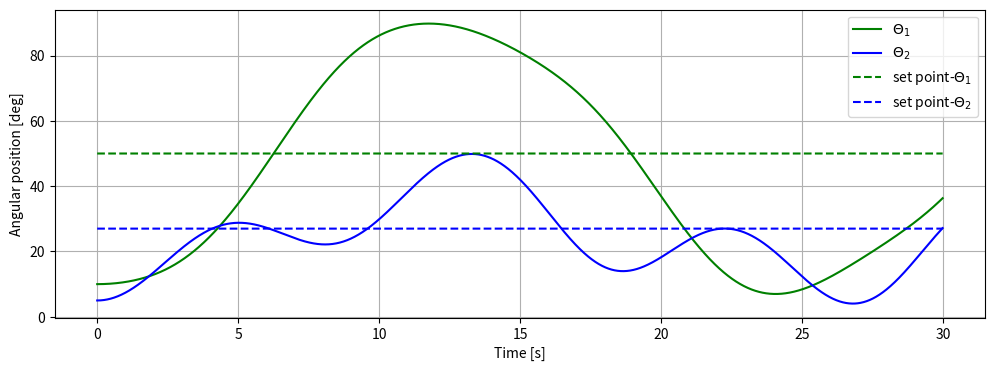

Write the Python code that produced this figure.
#!/usr/bin/env python3
import numpy as np #library for scientific computing
from matplotlib import pyplot as plt #library to plot graphs

def D_robot(m1,m2,l1,l2,lc1,lc2,Izz1,Izz2,th):
  D=np.zeros((2,2))
  t1=th[0,0]
  t2=th[1,0]
  D[0,0]=Izz1+Izz2+lc1**2*m1+l1**2*m2+2*np.cos(t2)*l1*lc2*m2+lc2**2*m2
  D[0,1]=Izz2+np.cos(t2)*l1*lc2*m2+lc2**2*m2
  D[1,0]=Izz2+np.cos(t2)*l1*lc2*m2+lc2**2*m2
  D[1,1]=Izz2+lc2**2*m2
  return D

def C_robot(m1,m2,l1,l2,lc1,lc2,Izz1,Izz2,th,dth):
  C=np.zeros((2,2))
  t1=th[0,0]
  t2=th[1,0]

  dt1=dth[0,0]
  dt2=dth[1,0]
  
  C[0,0]=-2 * np.sin(t2) * l1 * lc2 * m2 * dt2
  C[0,1]=-np.sin(t2) * l1 * lc2 * m2 * dt2
  C[1,0]= np.sin(t2) * l1 * lc2 * m2 * dt1;
  C[1,1]= 0.0

  return C

def g_robot(m1,m2,l1,l2,lc1,lc2,Izz1,Izz2,th,grav):
  gravity=np.zeros((2,1))
  
  t1=th[0,0]
  t2=th[1,0]

  gravity[0,0]=0.0
  gravity[1,0]=0.0

  return gravity

# time step for the simulation
dt=0.01

q=np.array([[10.00],[5.00]])*np.pi/180 #initial angles [rad] 
sp_q=np.array([[50.0],[27.0]])*np.pi/180 #set point [rad]
dq=np.array([[0.0],[0.0]]) #initial angular velocity [rad/s]
input=np.array([[0.0],[0.0]]) #initial control torque [Nm]

m1=1.0 #mass link 1
m2=1.0 #mass link 2

l1=1.0 #length link 1
l2=1.0 #length link 2

lc1=0.5 #distance to the center of mass link 1
lc2=0.5 #distance to the center of mass link 2

Izz1=(1.0/12.0)*(0.1*0.01+l1**2) #inertia link 1
Izz2=(1.0/12.0)*(0.1*0.01+l2**2) #inertia link 2

grav=9.81 #gravity

Jeff1=Izz1+m1*lc1**2 #effective inertia of link 1 in the motor 
Jeff2=Izz2+m2*lc2**2 #effective inertia of link 2 in the motor

K1=0.1 #voltage vs torque, motor 1
K2=0.1 #voltage vs torque, motor 2

Beff1=0.001 #angular velocity, friction gain, motor 1
Beff2=0.001 #angular velocity, friction gain, motor 2

red1=1 #reduction relation, link-motor 1 (we assume motor is connected directly to motor)
red2=1 #reduction relation, link-motor 2 (we assume motor is connected directly to motor)

#begin
KP1=2  #proportional gain, link 1
KP2=2  #proportional gain, link 2
#end

th1=[] #array to graph, theta 1
th2=[] #array to graph, theta 2

th1_sp=[] #array to graph, set point theta 1
th2_sp=[] #array to graph, set point theta 2

#simulation end time, in seconds
tf=30.0

time_list=np.arange(0.0,tf,dt)

for i in time_list:
  th1.append(q[0,0]*180/np.pi) #array to graph, theta 1 [deg]
  th2.append(q[1,0]*180/np.pi) #array to graph, theta 2 [deg]

  th1_sp.append(sp_q[0,0]*180/np.pi) #array to graph, set point theta 1 [deg]
  th2_sp.append(sp_q[1,0]*180/np.pi) #array to graph, set point theta 2 [deg]

  D=D_robot(m1,m2,l1,l2,lc1,lc2,Izz1,Izz2,q)
  C=C_robot(m1,m2,l1,l2,lc1,lc2,Izz1,Izz2,q,dq)
  g=g_robot(m1,m2,l1,l2,lc1,lc2,Izz1,Izz2,q,grav)
  JM=np.diagflat(np.array([(Jeff1)/(red1**2),(Jeff2)/(red2**2)])) #matrix of inertias
  BM=np.diagflat(np.array([(Beff1)/(red1**2),(Beff2)/(red2**2)])) #matrix of friction

  # dynamic simulation
  ddq=np.linalg.inv(D+JM)@(input-C@dq-BM@q-g)
  # update angular velocities
  dq=dq+dt*ddq
  # update, theta angles
  q=q+dt*dq 

  #start ------
  v1=KP1*(sp_q[0,0]-q[0,0])
  v2=KP2*(sp_q[1,0]-q[1,0])
  #end --------

  # voltage/torque conversion
  input[0,0]=K1*v1 
  # voltage/torque conversion
  input[1,0]=K2*v2

plt.figure(0)
plt.figure(figsize=(12, 4),dpi=200)
plt.plot(time_list,th1,'g') 
plt.plot(time_list,th2,'b')

plt.plot(time_list,th1_sp,'g--') 
plt.plot(time_list,th2_sp,'b--')

plt.legend(["$\Theta_1$","$\Theta_2$","set point-$\Theta_1$","set point-$\Theta_2$"])
plt.grid()

plt.xlabel("Time [s]")
plt.ylabel("Angular position [deg]")

plt.show()